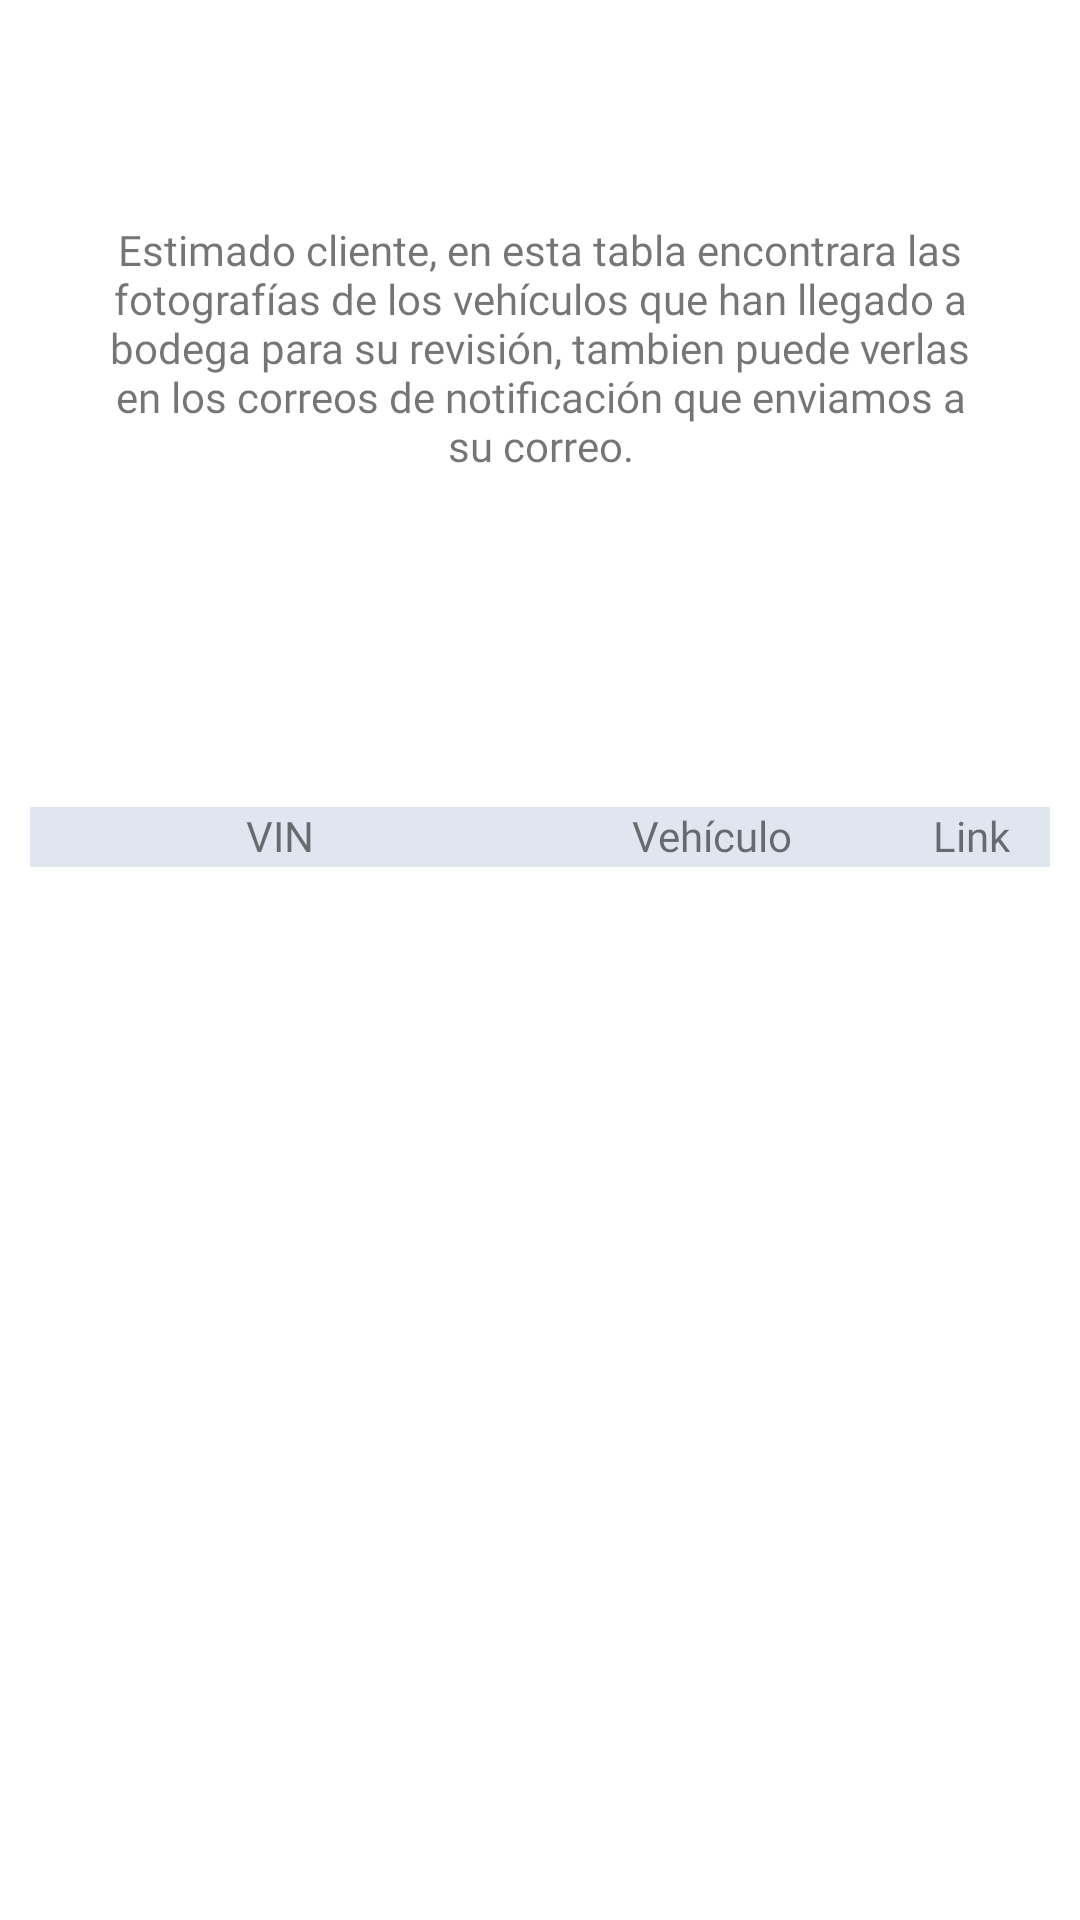

The Android layout XML behind this screen, and the referenced resources:
<!-- AndroidManifest.xml: application theme AppTheme -->
<!-- res/layout/fragment_gallery.xml -->
<?xml version="1.0" encoding="utf-8"?>
<androidx.constraintlayout.widget.ConstraintLayout xmlns:android="http://schemas.android.com/apk/res/android"
    xmlns:app="http://schemas.android.com/apk/res-auto"
    xmlns:tools="http://schemas.android.com/tools"
    android:layout_width="match_parent"
    android:layout_height="match_parent"
    tools:context="com.example.matusintl.Activitys.galleryFragment">

    <TextView
        android:id="@+id/textView7"
        android:layout_width="match_parent"
        android:layout_height="wrap_content"
        android:layout_marginTop="70dp"
        android:layout_marginBottom="608dp"
        android:fontFamily="@font/poppins"
        android:gravity="center"
        android:text="Galeria"
        android:textColor="@color/colorPrimaryDark"
        android:textSize="30sp"
        app:layout_constraintBottom_toBottomOf="parent"
        app:layout_constraintEnd_toEndOf="parent"
        app:layout_constraintStart_toStartOf="parent"
        app:layout_constraintTop_toTopOf="parent" />

    <TextView
        android:layout_width="300dp"

        android:layout_height="wrap_content"
        android:layout_marginTop="43dp"
        android:fontFamily="@font/roboto_medium"
        android:gravity="center"
        android:text="Estimado cliente, en esta tabla encontrara las fotografías de los vehículos que han llegado a bodega para su revisión, tambien puede verlas en los correos de notificación que enviamos a su correo."
        app:layout_constraintEnd_toEndOf="parent"
        app:layout_constraintStart_toStartOf="parent"
        app:layout_constraintTop_toBottomOf="@+id/textView7" />

    <androidx.appcompat.widget.LinearLayoutCompat
        android:id="@+id/linearLayoutCompat"
        android:layout_width="match_parent"
        android:layout_height="wrap_content"
        android:layout_marginTop="1dp"
        android:layout_marginBottom="84dp"
        android:orientation="vertical"
        app:layout_constraintBottom_toBottomOf="parent"
        app:layout_constraintEnd_toEndOf="parent"
        app:layout_constraintStart_toStartOf="parent"
        app:layout_constraintTop_toTopOf="parent">

        <TableLayout
            android:layout_width="match_parent"
            android:layout_height="wrap_content"
            android:layout_marginHorizontal="10dp"
            android:layout_marginVertical="310dp"
            android:background="@color/mediumGray">

            <TableRow>

                <TextView
                    android:layout_width="wrap_content"
                    android:layout_height="wrap_content"
                    android:layout_weight="1"
                    android:fontFamily="@font/roboto_black"
                    android:gravity="center"
                    android:text="VIN" />

                <TextView
                    android:layout_width="wrap_content"
                    android:layout_height="wrap_content"
                    android:layout_weight="1"
                    android:fontFamily="@font/roboto_black"
                    android:gravity="center"
                    android:text="Vehículo" />

                <TextView
                    android:layout_width="wrap_content"
                    android:layout_height="wrap_content"
                    android:layout_weight="1"
                    android:fontFamily="@font/roboto_black"
                    android:gravity="center"
                    android:text="Link" />
            </TableRow>

            <TableRow>

                <TextView
                    android:layout_width="wrap_content"
                    android:layout_height="wrap_content"
                    android:layout_marginBottom="1dp"
                    android:layout_weight="1"
                    android:background="@color/colorPrimary"
                    android:fontFamily="@font/roboto_black"
                    android:gravity="center"
                    android:text="KNADM4A31G6587707" />

                <TextView
                    android:layout_width="wrap_content"
                    android:layout_height="wrap_content"
                    android:layout_marginBottom="1dp"
                    android:layout_weight="1"
                    android:background="@color/colorPrimary"
                    android:fontFamily="@font/roboto_black"
                    android:gravity="center"
                    android:text="KIA RIO 2016" />

                <TextView
                    android:id="@+id/Link1"
                    android:layout_width="wrap_content"
                    android:layout_height="wrap_content"
                    android:layout_marginBottom="1dp"
                    android:layout_weight="1"
                    android:autoLink="all"
                    android:background="@color/colorPrimary"
                    android:fontFamily="@font/roboto_black"
                    android:gravity="center"
                    android:linksClickable="true"
                    android:text="@string/Link1"
                    android:textColorLink="@color/colorPrimaryDark" />
            </TableRow>

            <TableRow>

                <TextView
                    android:layout_width="wrap_content"
                    android:layout_height="wrap_content"
                    android:layout_marginBottom="1dp"
                    android:layout_weight="1"
                    android:background="@color/colorPrimary"
                    android:fontFamily="@font/roboto_black"
                    android:gravity="center"
                    android:text="3KPFL4A71HE109879" />

                <TextView
                    android:layout_width="wrap_content"
                    android:layout_height="wrap_content"
                    android:layout_marginBottom="1dp"
                    android:layout_weight="1"
                    android:background="@color/colorPrimary"
                    android:fontFamily="@font/roboto_black"
                    android:gravity="center"
                    android:text="KIA FORTE 2017" />

                <TextView
                    android:id="@+id/Link2"
                    android:layout_width="wrap_content"
                    android:layout_height="wrap_content"
                    android:layout_marginBottom="1dp"
                    android:layout_weight="1"
                    android:autoLink="all"
                    android:background="@color/colorPrimary"
                    android:fontFamily="@font/roboto_black"
                    android:gravity="center"
                    android:linksClickable="true"
                    android:text="@string/Link2"
                    android:textColorLink="@color/colorPrimaryDark" />
            </TableRow>

            <TableRow>

                <TextView
                    android:layout_width="wrap_content"
                    android:layout_height="wrap_content"
                    android:layout_marginBottom="1dp"
                    android:layout_weight="1"
                    android:background="@color/colorPrimary"
                    android:fontFamily="@font/roboto_black"
                    android:gravity="center"
                    android:text="KNADM4A31G6587707" />

                <TextView
                    android:layout_width="wrap_content"
                    android:layout_height="wrap_content"
                    android:layout_marginBottom="1dp"
                    android:layout_weight="1"
                    android:background="@color/colorPrimary"
                    android:fontFamily="@font/roboto_black"
                    android:gravity="center"
                    android:text="KIA RIO 2016" />

                <TextView
                    android:layout_width="wrap_content"
                    android:layout_height="wrap_content"
                    android:layout_marginBottom="1dp"
                    android:layout_weight="1"
                    android:background="@color/colorPrimary"
                    android:fontFamily="@font/roboto_black"
                    android:gravity="center"
                    android:linksClickable="true"
                    android:text="Link3"
                    android:textColorLink="@color/colorPrimaryDark" />
            </TableRow>

        </TableLayout>

    </androidx.appcompat.widget.LinearLayoutCompat>


</androidx.constraintlayout.widget.ConstraintLayout>
<!-- resources referenced by this layout -->
<resources>
  <color name="colorPrimary">#FFFFFF</color>
  <color name="colorPrimaryDark">#1C2E51</color>
  <color name="mediumGray">#E0E6EF</color>
  <string name="Link1">
          <a href="https://drive.google.com/drive/folders/1mXfc70F8iirm-3C1TFMkldZ2tBBoSiDt?usp=sharing">Link1</a>
          </string>
  <string name="Link2">
          <a href="https://drive.google.com/drive/folders/1i1MAqYT92_gcgOC-Ok0f5pLaWR-0DFIL?usp=sharing">Link2</a>
      </string>
      string&gt;
  <style name="AppTheme" parent="Theme.MaterialComponents.Light.NoActionBar">
          
          <item name="colorPrimary">@color/colorPrimary</item>
          <item name="colorPrimaryDark">@color/colorPrimaryDark</item>
          <item name="colorAccent">@color/colorAccent</item>
          
          <item name="textAppearanceHeadline1">@style/TextAppearance.MaterialComponents.Headline1
          </item>
          <item name="textAppearanceHeadline2">@style/TextAppearance.MaterialComponents.Headline2
          </item>
          <item name="textAppearanceHeadline3">@style/TextAppearance.MaterialComponents.Headline3
          </item>
          <item name="textAppearanceHeadline4">@style/TextAppearance.MaterialComponents.Headline4
          </item>
          <item name="textAppearanceHeadline5">@style/TextAppearance.MaterialComponents.Headline5
          </item>
          <item name="textAppearanceHeadline6">@style/TextAppearance.MaterialComponents.Headline6
          </item>
          <item name="textAppearanceSubtitle1">@style/TextAppearance.MaterialComponents.Subtitle1
          </item>
          <item name="textAppearanceSubtitle2">@style/TextAppearance.MaterialComponents.Subtitle2
          </item>
          <item name="textAppearanceBody1">@style/TextAppearance.MaterialComponents.Body1</item>
          <item name="textAppearanceBody2">@style/TextAppearance.MaterialComponents.Body2</item>
          <item name="textAppearanceCaption">@style/TextAppearance.MaterialComponents.Caption</item>
          <item name="textAppearanceButton">@style/TextAppearance.MaterialComponents.Button</item>
          <item name="textAppearanceOverline">@style/TextAppearance.MaterialComponents.Overline</item>
  
      </style>
  <color name="colorAccent">#2699D6</color>
</resources>
